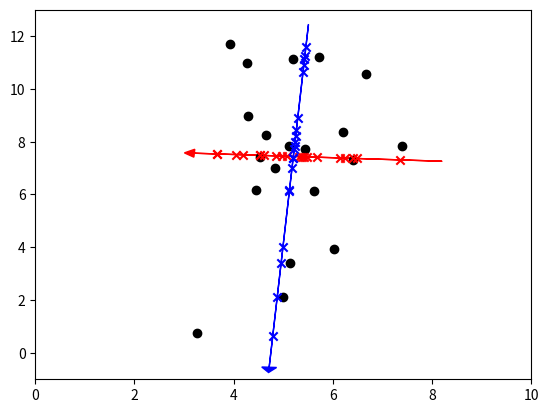

Write Python code to recreate this figure.
import numpy as np
from numpy.linalg import eig
import matplotlib.pyplot as plt
from mpl_toolkits.mplot3d import Axes3D

class PCA:
    def __init__(self,data):
        self.data = data
        self.X = np.array(data)  # row vector
        self.N = self.X.shape[0]  # shape (row, column)
        self.dim = self.X.shape[1]  # shape (row, column)
        self.mean = np.sum(self.X, axis=0)/self.N  # compute sum of each column
        self.cov = None

        self.show("X(n*m)",self.X)
        self.show("N",self.N)
        self.show("dim",self.dim)
        self.show("mean",self.mean)

    def show(self,title,value):
        split_line = "-----------"
        print(title+"\n",value,"\n",split_line)

    def normalize(self):
        self.X = self.X - self.mean.transpose()
        self.show("normalize X",self.X)

    def covariance(self):
        self.cov = self.X.transpose().dot(self.X)
        self.show("covariance",self.cov)

    def eigen_decomposition(self):
        eigenvalues, eigenvectors = eig(self.cov)  # column vector is eigen vector
        self.show("eigenvalues", eigenvalues)
        self.show("eigenvectors(m*k)", eigenvectors)
        self.eigenvalues = eigenvalues
        self.eigenvectors = eigenvectors

    def get_value(self,i):
        return self.eigenvalues[i]

    def get_vector(self,i):
        return self.eigenvectors[:,i]

    def verify(self):
        reconstruct_cov = np.round(self.eigenvectors.dot(np.diag(self.eigenvalues)).dot(np.linalg.inv(self.eigenvectors)))
        self.show("reconstruct cov",reconstruct_cov)

        cov_eigenvectors = np.round(self.cov.dot(self.eigenvectors))
        self.show("cov*eigenvectors", cov_eigenvectors)
        eigenvectors_eigenvalues = np.round(self.eigenvectors.dot(np.diag(self.eigenvalues)))
        self.show("eigenvectors*eigenvalues", eigenvectors_eigenvalues)
        self.show("equal(all entry should be true)", cov_eigenvectors == eigenvectors_eigenvalues)

    def run(self):
        self.normalize()
        self.covariance()
        self.eigen_decomposition()

    def project(self,k):
        new_X = self.X.dot(self.eigenvectors)
        new_X = new_X[:,k]
        self.show("new_X(n*k)", new_X)
        return new_X

    def visualize(self):
        v0 = np.array(pca.get_vector(0))
        v1 = pca.get_vector(1)
        mean = pca.mean

        plt.arrow(mean[0], mean[1], -v0[0] * 3, -v0[1] * 3, fc='r', ec='r')
        plt.arrow(mean[0], mean[1], v0[0] * 2, v0[1] * 2, head_width=0.3, head_length=0.2, fc='r', ec='r')
        plt.arrow(mean[0], mean[1], -v1[0] * 5, -v1[1] * 5, fc='b', ec='b')
        plt.arrow(mean[0], mean[1], v1[0] * 8, v1[1] * 8, head_width=0.3, head_length=0.2, fc='b', ec='b')

        self.show("v0", v0)
        self.show("v1", v1)
        self.show("mean", mean)

        plt.xlim(0,10)
        plt.ylim(-1,13)

        plt.scatter(self.data[:, 0], self.data[:, 1], color="black")
        color = ["red","blue"]
        for k in range(self.dim):
            v = pca.get_vector(k)
            scale = np.array(pca.project(k))
            proj = np.matrix(scale).transpose().dot(np.matrix(v))
            self.show("proj",proj)
            projpoints = np.matrix(proj)
            for i in range(proj.shape[0]):
                projpoints[i, :] = np.add(projpoints[i, :],mean)
            plt.scatter(np.array(projpoints[:, 0]),np.array(projpoints[:, 1]), color=color[k],marker='x')

        plt.show()

if __name__ == '__main__':
    np.random.seed(10)
    # data = np.array([[1,2,7],
    #                 [4,5,6],
    #                 [1,5,8]])  # row vector
    data = np.random.multivariate_normal([5,7],[[1,0],[0,10]],20)
    pca = PCA(data)
    pca.run()
    pca.visualize()
